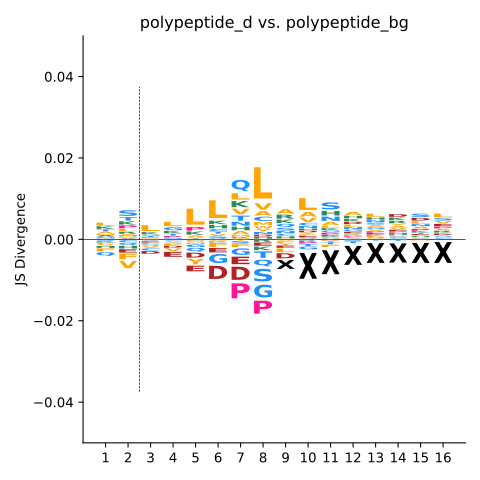

Data behind this chart, as committed beside it:
A, C, D, E, F, G, H, I, K, L, M, N, P, Q, R, S, T, V, W, Y, X
0.000481, -0.0003198, -4.849051435053329e-05, -0.0001521, -0.0008688, 0.0002667, -0.0005916, 0.0, 0.0007854, 0.0009105, 0.0003963, 0.0002441, 3.2583380899682986e-05, -0.001162, -0.0003168, -0.0002809, 0.0005987, -0.0004448, 2.7808651428879974e-05, 0.0001525, 0.0002895
0.0003098, -0.000692, -0.0001231, -0.001018, -0.001715, 5.983003233557891e-05, -0.0008206, 0.0, 0.0009798, 0.0007335, 0.0001664, 0.0002779, 0.0008842, -0.0006975, 0.0005735, 0.00176, 0.001068, -0.002259, 0.0002446, 0.0001351, 0.0001327
-4.811647541064677e-05, -0.0006551, -0.0008259, -0.0003586, -0.0003651, 0.0003287, -7.395196886190188e-07, 0.0, 0.0006585, 0.001789, 0.0001212, 1.6098101725046905e-05, 0.0001913, -0.0003921, 4.128461636523265e-05, -0.0002503, 0.0003273, -0.0005551, -0.0001773, 0.0001455, 9.201000120664252e-06
-0.0002026, -0.0001734, -0.0006437, -0.001523, -0.0004142, 0.0009393, -8.895105651489465e-05, 0.0, 0.0007288, 0.001332, 2.3227718695077416e-05, 0.0001957, 0.0004248, -0.0002632, -5.471132808438642e-05, 0.0002076, 0.0005875, -0.0007925, -2.9690449570990748e-05, -0.0002524, 0.0
0.0005328, -3.915078944981821e-05, -0.001512, -0.001726, -0.000193, -0.0008437, -6.035288803931346e-05, 0.0, 0.0009976, 0.004895, -0.0004263, -0.000128, 0.0011, -0.001134, 2.6791572130982376e-05, -1.7287234654207617e-05, 0.0002223, 0.000246, -0.0002823, -0.001658, 0.0
-0.0001696, 0.0006325, -0.004031, -0.001361, -0.001199, -0.002763, 0.001027, 0.0, 0.001079, 0.005437, -0.0002364, -8.88050292480042e-05, 3.339507287148765e-05, 0.0002188, -0.0002417, 0.0004731, 0.0006024, 0.0005847, 4.3383857812486775e-05, -4.0920245244436915e-05, 0.0
0.0009327, 0.0001213, -0.004025, -0.002305, -0.0009022, -0.002002, 0.001137, 0.0, 0.001889, 0.001908, 0.0005861, 0.001177, -0.004598, 0.003458, 0.0002363, -0.0007815, 0.001555, 0.001724, 0.000231, -0.0003413, 0.0
0.001372, 0.001353, 0.0005853, -0.001001, 0.0001243, -0.003939, 0.0005025, 0.0, -0.001092, 0.009606, 0.00103, 0.0006555, -0.004002, -0.002093, -0.0006732, -0.003886, -0.001996, 0.001991, 0.0007309, 0.0007307, 0.0
0.001336, 0.000628, -0.001579, -0.0007001, -0.0004946, 1.6347242589329458e-05, 0.0006278, 0.0, 0.001059, -0.001101, 4.500992313797111e-05, 0.0006692, -0.000198, 0.0009734, 0.001229, 0.0008257, 1.088196440029638e-06, -0.0002106, 0.0001082, -0.0005461, -0.002689
0.001414, 0.0007869, 0.0004714, 0.0003974, 0.0004019, -0.000885, 0.0005397, 0.0, -0.0001214, 0.003622, 7.12935785183294e-05, 0.000656, -0.0004474, 0.0002498, -0.0003721, -0.000144, -0.0005844, 0.001294, 0.0001402, 0.0004335, -0.007924
0.0009911, 0.0001908, -0.0002779, 0.0003529, -0.0007091, 0.0005634, 0.001418, 0.0, 0.0005708, 0.0006054, 0.0001754, 0.001316, 0.0004893, 0.000141, 0.0002005, 0.002164, -0.0005609, 8.74977213215328e-05, 2.9651643640355987e-05, -0.0004027, -0.007345
0.0009889, 0.0001991, 0.0006766, 0.0004419, 6.890857223358368e-05, 0.0005214, 0.0007538, 0.0, 0.0007391, 0.00066, 0.0002094, 0.0006256, 0.000201, 0.0001108, 0.0002205, -0.0003001, -0.0006124, 0.0002678, -0.0001073, 0.0001756, -0.005841
0.0005441, 3.223020188202818e-06, 2.0417041549285925e-05, 0.0003962, 0.0003133, 0.0005118, 0.0006698, 0.0, 0.000322, 0.00093, -7.921208436006181e-05, 0.0006251, 0.0004385, 0.0002638, 8.169596579947822e-05, 0.0005955, -0.0002372, 0.0004868, 0.000181, -2.424218092741025e-06, -0.006064
0.0004789, 0.0001607, 0.0008287, 0.0003909, -1.330227365184902e-05, 0.0001663, 0.0002897, 0.0, 0.0008228, 0.0002823, -5.02518892551947e-05, 0.0003489, 0.0003701, 0.0001449, 0.000748, 0.0002393, -0.0002344, 0.0004588, -0.0001139, 0.0005507, -0.005869
0.0005873, 9.879992708084968e-05, 0.0008556, 0.0002957, 9.966731505521479e-05, 7.549142813933788e-05, 0.0002385, 0.0, 0.0004203, 0.0007351, -0.0001169, 0.0006066, 0.0005319, 0.0001276, -5.35866204462719e-05, 0.001044, 0.0003181, 0.0002397, 0.0001444, -9.549143108531244e-05, -0.006153
0.0005063, 0.0001523, 0.0002967, 0.000653, 3.3874569226673265e-05, 9.468980185678692e-05, 4.001000672015721e-05, 0.0, 0.0003597, 0.001142, -1.409394030930031e-05, -9.708646983942064e-06, 0.000556, 0.0002379, 0.00042, 0.0007391, 2.667166525968937e-05, 0.0007098, 0.00021, 0.0002597, -0.006414
